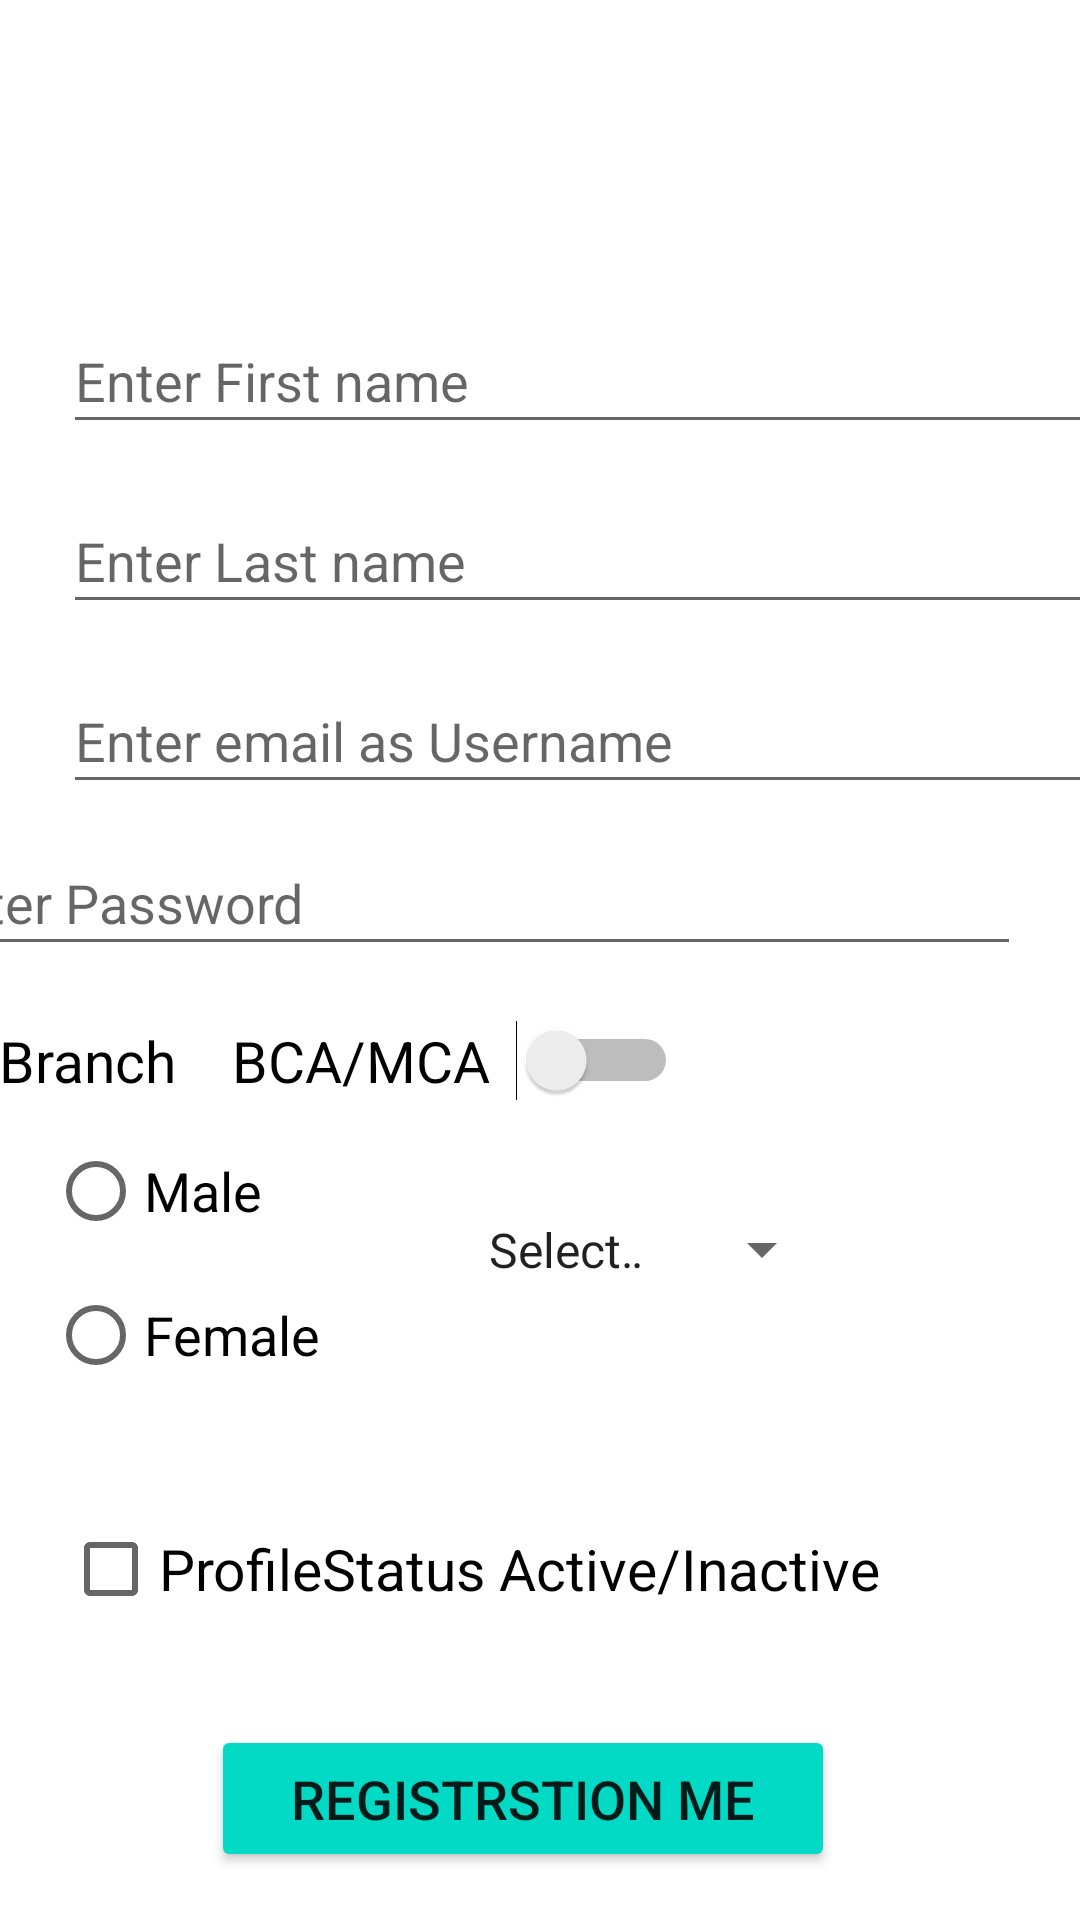

Here is an Android app screen rendered from its layout file. Give the layout XML and the strings, colors and styles it references.
<!-- AndroidManifest.xml: application theme Theme.Tutorial05 -->
<!-- res/layout/activity_main.xml -->
<?xml version="1.0" encoding="utf-8"?>
<androidx.constraintlayout.widget.ConstraintLayout xmlns:android="http://schemas.android.com/apk/res/android"
    xmlns:app="http://schemas.android.com/apk/res-auto"
    xmlns:tools="http://schemas.android.com/tools"
    android:layout_width="match_parent"
    android:layout_height="match_parent"
    tools:context=".Registration">


    <TextView
        android:id="@+id/logo"
        android:layout_width="257dp"
        android:layout_height="76dp"
        android:layout_marginStart="172dp"
        android:layout_marginTop="59dp"
        android:layout_marginEnd="182dp"
        android:layout_marginBottom="596dp"
        android:foregroundGravity="center_vertical|center"
        android:gravity="center_horizontal"
        android:shadowColor="@color/black"
        android:shadowDx="5"
        android:shadowDy="2"
        android:shadowRadius="2"
        android:text="@string/logo"
        android:textSize="32sp"
        app:layout_constraintBottom_toBottomOf="parent"
        app:layout_constraintEnd_toEndOf="parent"
        app:layout_constraintHorizontal_bias="0.475"
        app:layout_constraintStart_toStartOf="parent"
        app:layout_constraintTop_toTopOf="parent" />

    <LinearLayout
        android:layout_width="0dp"
        android:layout_height="wrap_content"
        android:layout_marginBottom="517dp"
        android:orientation="vertical"
        app:layout_constraintBottom_toBottomOf="parent"
        app:layout_constraintEnd_toEndOf="parent"
        app:layout_constraintHorizontal_bias="0.0"
        app:layout_constraintStart_toStartOf="parent"
        app:layout_constraintTop_toBottomOf="@+id/logo"
        app:layout_constraintVertical_bias="0.215" />

    <EditText
        android:id="@+id/edtfname"
        android:layout_width="369dp"
        android:layout_height="45dp"
        android:layout_marginStart="21dp"
        android:layout_marginEnd="42dp"
        android:layout_marginBottom="492dp"
        android:ems="10"
        android:hint="Enter First name"
        android:inputType="textPersonName"
        android:singleLine="false"
        app:layout_constraintBottom_toBottomOf="parent"
        app:layout_constraintEnd_toEndOf="parent"
        app:layout_constraintHorizontal_bias="0.0"
        app:layout_constraintStart_toStartOf="parent" />

    <EditText
        android:id="@+id/edtlname"
        android:layout_width="369dp"
        android:layout_height="45dp"
        android:layout_marginStart="21dp"
        android:layout_marginEnd="22dp"
        android:layout_marginBottom="432dp"
        android:ems="10"
        android:hint="Enter Last name"
        android:inputType="textPersonName"
        app:layout_constraintBottom_toBottomOf="parent"
        app:layout_constraintEnd_toEndOf="parent"
        app:layout_constraintHorizontal_bias="0.0"
        app:layout_constraintStart_toStartOf="parent" />

    <EditText
        android:id="@+id/edtusername"
        android:layout_width="369dp"
        android:layout_height="45dp"
        android:layout_marginStart="21dp"
        android:layout_marginEnd="22dp"
        android:layout_marginBottom="372dp"
        android:ems="10"
        android:hint="Enter email as Username"
        android:inputType="textPersonName"
        app:layout_constraintBottom_toBottomOf="parent"
        app:layout_constraintEnd_toEndOf="parent"
        app:layout_constraintHorizontal_bias="0.0"
        app:layout_constraintStart_toStartOf="parent" />

    <EditText
        android:id="@+id/edtpassword"
        android:layout_width="369dp"
        android:layout_height="45dp"
        android:layout_marginTop="9dp"
        android:layout_marginEnd="20dp"
        android:layout_marginBottom="22dp"
        android:ems="10"
        android:hint="Enter Password"
        android:inputType="textPassword"
        app:layout_constraintBottom_toTopOf="@+id/swcbranch"
        app:layout_constraintEnd_toEndOf="parent"
        app:layout_constraintTop_toBottomOf="@+id/edtusername"
        app:layout_constraintVertical_bias="1.0" />

    <Switch
        android:id="@+id/swcbranch"
        android:layout_width="231dp"
        android:layout_height="39dp"
        android:layout_marginStart="20dp"
        android:layout_marginTop="12dp"
        android:layout_marginEnd="160dp"
        android:text=" Branch    BCA/MCA"
        android:textOff="General"
        android:textOn="BCA/MCA"
        android:textSize="19sp"
        app:layout_constraintEnd_toEndOf="parent"
        app:layout_constraintStart_toStartOf="parent"
        app:layout_constraintTop_toBottomOf="@+id/edtpassword" />

    <RadioGroup
        android:id="@+id/radiosex"
        android:layout_width="127dp"
        android:layout_height="114dp"
        android:layout_marginStart="16dp"
        android:layout_marginBottom="11dp"
        app:layout_constraintBottom_toTopOf="@+id/chkstatus"
        app:layout_constraintStart_toStartOf="parent">

        <RadioButton
            android:id="@+id/rdomale"
            android:layout_width="87dp"
            android:layout_height="wrap_content"
            android:text="@string/radio_male"
            android:textSize="18sp" />

        <RadioButton
            android:id="@+id/rdofemale"
            android:layout_width="108dp"
            android:layout_height="wrap_content"
            android:text="@string/radio_female"
            android:textSize="18sp" />
    </RadioGroup>

    <Spinner
        android:id="@+id/city"
        android:layout_width="123dp"
        android:layout_height="41dp"
        android:layout_marginStart="12dp"
        android:layout_marginTop="23dp"
        android:layout_marginBottom="6dp"
        android:entries="@array/array"
        app:layout_constraintBottom_toTopOf="@+id/chkstatus"
        app:layout_constraintStart_toEndOf="@+id/radiosex"
        app:layout_constraintTop_toBottomOf="@+id/swcbranch"
        app:layout_constraintVertical_bias="0.0" />

    <CheckBox
        android:id="@+id/chkstatus"
        android:layout_width="wrap_content"
        android:layout_height="50dp"
        android:layout_marginStart="21dp"
        android:layout_marginEnd="57dp"
        android:layout_marginBottom="92dp"
        android:text="ProfileStatus Active/Inactive"
        android:textSize="19sp"
        app:layout_constraintBottom_toBottomOf="parent"
        app:layout_constraintEnd_toEndOf="parent"
        app:layout_constraintHorizontal_bias="0.0"
        app:layout_constraintStart_toStartOf="parent" />

    <Button
        android:id="@+id/btnregistration"
        android:layout_width="208dp"
        android:layout_height="49dp"
        android:layout_marginBottom="16dp"
        android:text="REGISTRSTION ME"
        android:textSize="18sp"
        app:backgroundTint="?android:attr/textColorLink"
        app:layout_constraintBottom_toBottomOf="parent"
        app:layout_constraintEnd_toEndOf="parent"
        app:layout_constraintHorizontal_bias="0.463"
        app:layout_constraintStart_toStartOf="parent" />


</androidx.constraintlayout.widget.ConstraintLayout>
<!-- resources referenced by this layout -->
<resources>
  <string-array name="array">
          <item>Select Country</item>
          <item>India</item>
          <item>USA</item>
          <item>Canada</item>
          <item>Japan</item>
          <item>Rasia</item>
          <item>Australia</item>
          <item>Germany</item>
          <item>Sweden</item>
          <item>United Kingdom</item>
      </string-array>
  <string name="logo">Registration Form</string>
  <string name="radio_female">Female</string>
  <string name="radio_male">Male</string>
  <style name="Theme.Tutorial05" parent="Theme.MaterialComponents.DayNight.DarkActionBar">
          
          <item name="colorPrimary">@color/purple_500</item>
          <item name="colorPrimaryVariant">@color/purple_700</item>
          <item name="colorOnPrimary">@color/white</item>
          <item name="color">@color/black</item>
          
          <item name="colorSecondary">@color/teal_200</item>
          <item name="colorSecondaryVariant">@color/teal_700</item>
          <item name="colorOnSecondary">@color/black</item>
          
          <item name="android:statusBarColor" tools:targetApi="l">?attr/colorPrimaryVariant</item>
          
      </style>
  <!-- not gathered from this repository: default colours our renderer supplied (Android Studio template values) -->
  <color name="purple_500">#FF6200EE</color>
  <color name="purple_700">#FF3700B3</color>
  <color name="teal_200">#FF03DAC5</color>
  <color name="teal_700">#FF018786</color>
  <color name="black">#FF000000</color>
  <color name="white">#FFFFFFFF</color>
</resources>
